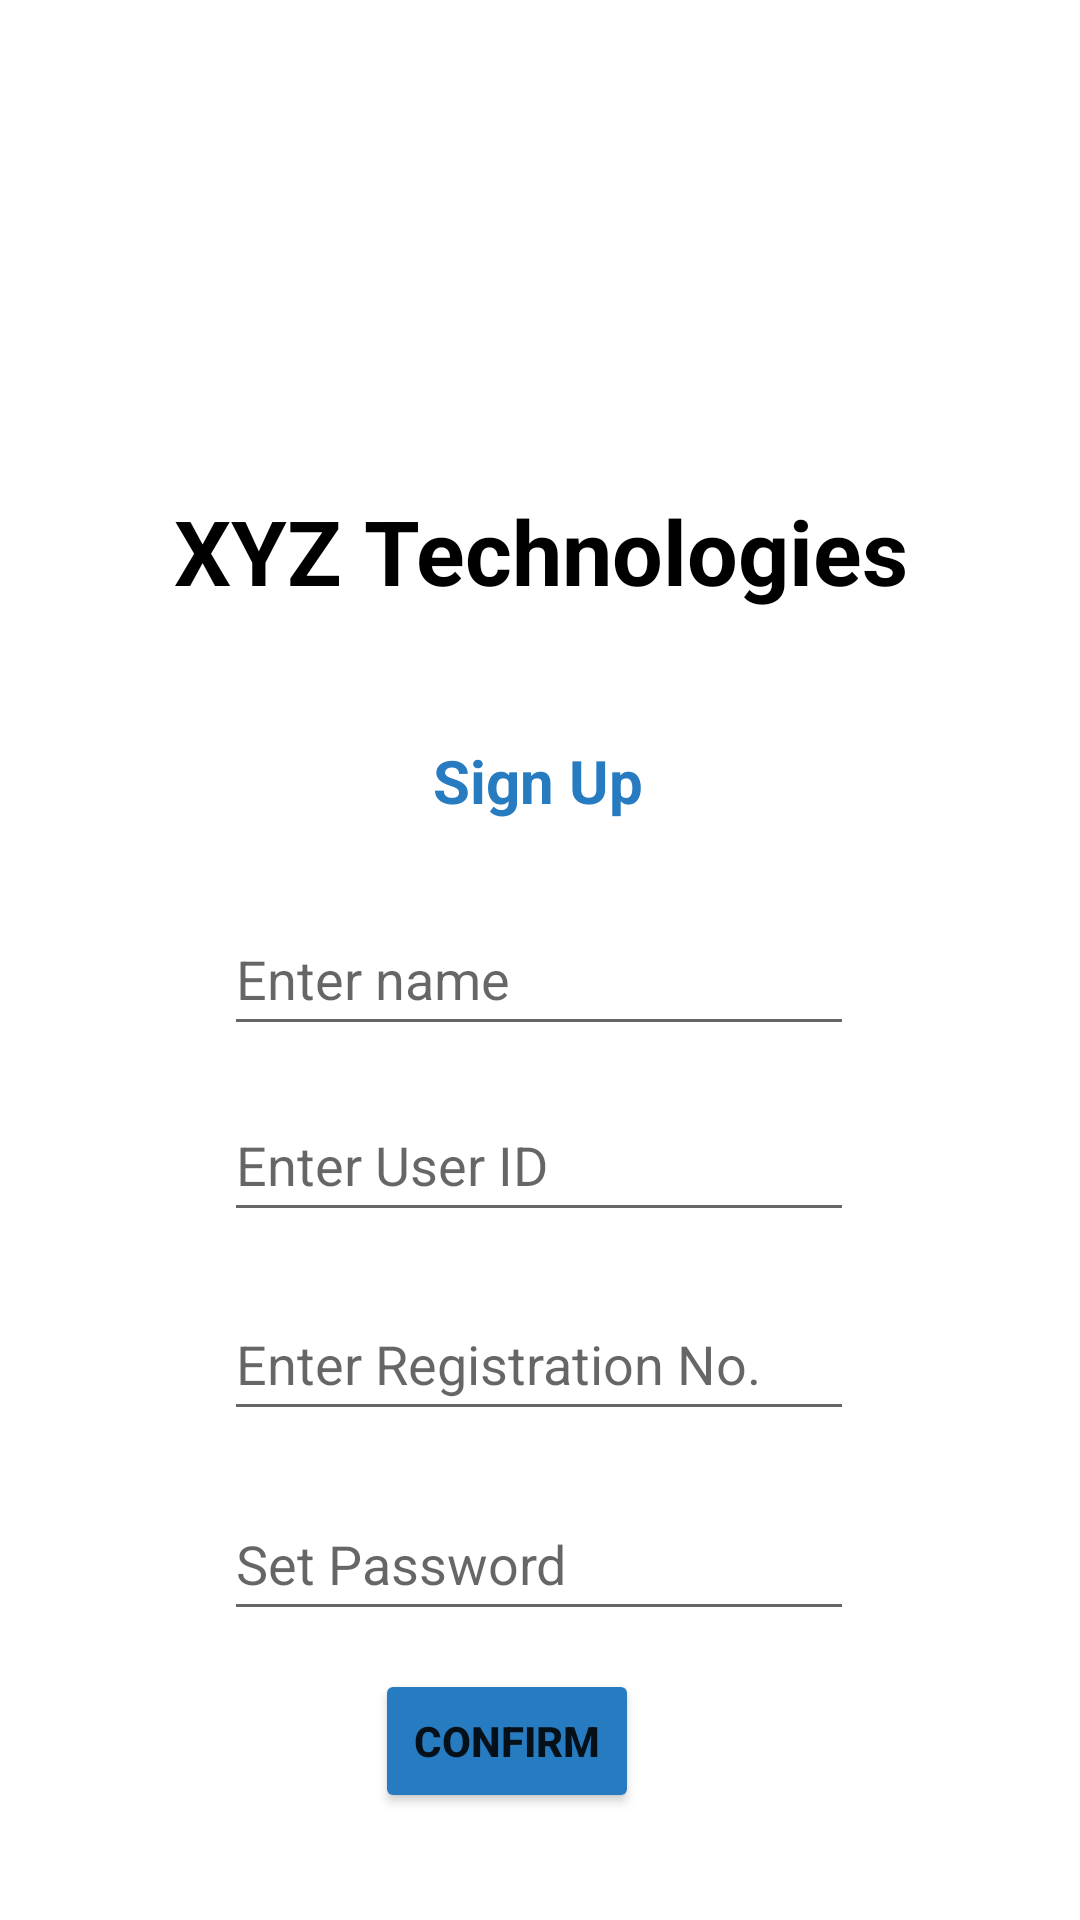

Android layout source for this screen:
<!-- AndroidManifest.xml: application theme Theme.CompanyApplication -->
<!-- res/layout/activity_main2.xml -->
<?xml version="1.0" encoding="utf-8"?>
<androidx.constraintlayout.widget.ConstraintLayout xmlns:android="http://schemas.android.com/apk/res/android"
    xmlns:app="http://schemas.android.com/apk/res-auto"
    xmlns:tools="http://schemas.android.com/tools"
    android:layout_width="match_parent"
    android:layout_height="match_parent"
    tools:context=".MainActivity2">

    <ImageView
        android:layout_width="wrap_content"
        android:layout_height="wrap_content"
        android:src="@drawable/download"
        app:layout_constraintBottom_toBottomOf="parent"
        app:layout_constraintEnd_toEndOf="parent"
        app:layout_constraintHorizontal_bias="0.437"
        app:layout_constraintStart_toStartOf="parent"
        app:layout_constraintTop_toTopOf="parent"
        app:layout_constraintVertical_bias="0.03"></ImageView>

    <TextView
        android:id="@+id/textView"
        android:layout_width="match_parent"
        android:layout_height="108dp"
        android:text="XYZ Technologies"
        android:textAlignment="center"
        android:gravity="center"
        android:textColor="#000000"
        android:textSize="30dp"
        android:textStyle="bold"
        app:layout_constraintBottom_toBottomOf="parent"
        app:layout_constraintEnd_toEndOf="parent"
        app:layout_constraintHorizontal_bias="0.0"
        app:layout_constraintStart_toStartOf="parent"
        app:layout_constraintTop_toTopOf="parent"
        app:layout_constraintVertical_bias="0.244" />

    <TextView
        android:id="@+id/textView3"
        android:layout_width="wrap_content"
        android:layout_height="wrap_content"
        android:text="Sign Up"
        android:textColor="#277BC0"
        android:textSize="20dp"
        android:textStyle="bold"
        app:layout_constraintBottom_toBottomOf="parent"
        app:layout_constraintEnd_toEndOf="parent"
        app:layout_constraintHorizontal_bias="0.498"
        app:layout_constraintStart_toStartOf="parent"
        app:layout_constraintTop_toBottomOf="@+id/textView"
        app:layout_constraintVertical_bias="0.024" />

    <EditText
        android:id="@+id/editTextTextPersonName2"
        android:layout_width="wrap_content"
        android:layout_height="wrap_content"
        android:ems="10"
        android:hint="Enter name"
        android:inputType="textPersonName"
        android:minHeight="48dp"
        app:layout_constraintBottom_toBottomOf="parent"
        app:layout_constraintEnd_toEndOf="parent"
        app:layout_constraintHorizontal_bias="0.497"
        app:layout_constraintStart_toStartOf="parent"
        app:layout_constraintTop_toBottomOf="@+id/textView3"
        app:layout_constraintVertical_bias="0.085" />

    <EditText
        android:id="@+id/editTextTextPersonName3"
        android:layout_width="wrap_content"
        android:layout_height="wrap_content"
        android:ems="10"
        android:hint="Enter User ID"
        android:inputType="textPersonName"
        android:minHeight="48dp"
        app:layout_constraintBottom_toBottomOf="parent"
        app:layout_constraintEnd_toEndOf="parent"
        app:layout_constraintHorizontal_bias="0.497"
        app:layout_constraintStart_toStartOf="parent"
        app:layout_constraintTop_toBottomOf="@+id/editTextTextPersonName2"
        app:layout_constraintVertical_bias="0.058" />

    <EditText
        android:id="@+id/editTextTextPersonName4"
        android:layout_width="wrap_content"
        android:layout_height="wrap_content"
        android:ems="10"
        android:hint="Enter Registration No."
        android:inputType="textPersonName"
        android:minHeight="48dp"
        app:layout_constraintBottom_toBottomOf="parent"
        app:layout_constraintEnd_toEndOf="parent"
        app:layout_constraintHorizontal_bias="0.497"
        app:layout_constraintStart_toStartOf="parent"
        app:layout_constraintTop_toBottomOf="@+id/editTextTextPersonName3"
        app:layout_constraintVertical_bias="0.101" />

    <EditText
        android:id="@+id/editTextTextPassword2"
        android:layout_width="wrap_content"
        android:layout_height="wrap_content"
        android:ems="10"
        android:inputType="textPassword"
        android:minHeight="48dp"
        android:hint="Set Password"
        app:layout_constraintBottom_toBottomOf="parent"
        app:layout_constraintEnd_toEndOf="parent"
        app:layout_constraintHorizontal_bias="0.497"
        app:layout_constraintStart_toStartOf="parent"
        app:layout_constraintTop_toBottomOf="@+id/editTextTextPersonName4"
        app:layout_constraintVertical_bias="0.163" />

    <Button
        android:id="@+id/button"
        android:layout_width="wrap_content"
        android:layout_height="wrap_content"
        android:text="CONFIRM"
        android:textStyle="bold"
        android:backgroundTint="#277BC0"
        app:layout_constraintBottom_toBottomOf="parent"
        app:layout_constraintEnd_toEndOf="parent"
        app:layout_constraintHorizontal_bias="0.46"
        app:layout_constraintStart_toStartOf="parent"
        app:layout_constraintTop_toBottomOf="@+id/editTextTextPassword2"
        app:layout_constraintVertical_bias="0.263" />


</androidx.constraintlayout.widget.ConstraintLayout>
<!-- resources referenced by this layout -->
<resources>
  <style name="Theme.CompanyApplication" parent="Theme.MaterialComponents.DayNight.DarkActionBar">
          
          <item name="colorPrimary">@color/purple_500</item>
          <item name="colorPrimaryVariant">@color/purple_700</item>
          <item name="colorOnPrimary">@color/white</item>
          
          <item name="colorSecondary">@color/teal_200</item>
          <item name="colorSecondaryVariant">@color/teal_700</item>
          <item name="colorOnSecondary">@color/black</item>
          
          <item name="android:statusBarColor" tools:targetApi="l">?attr/colorPrimaryVariant</item>
          
      </style>
  <!-- not gathered from this repository: default colours our renderer supplied (Android Studio template values) -->
  <color name="purple_500">#FF6200EE</color>
  <color name="purple_700">#FF3700B3</color>
  <color name="teal_200">#FF03DAC5</color>
  <color name="teal_700">#FF018786</color>
  <color name="black">#FF000000</color>
  <color name="white">#FFFFFFFF</color>
</resources>
